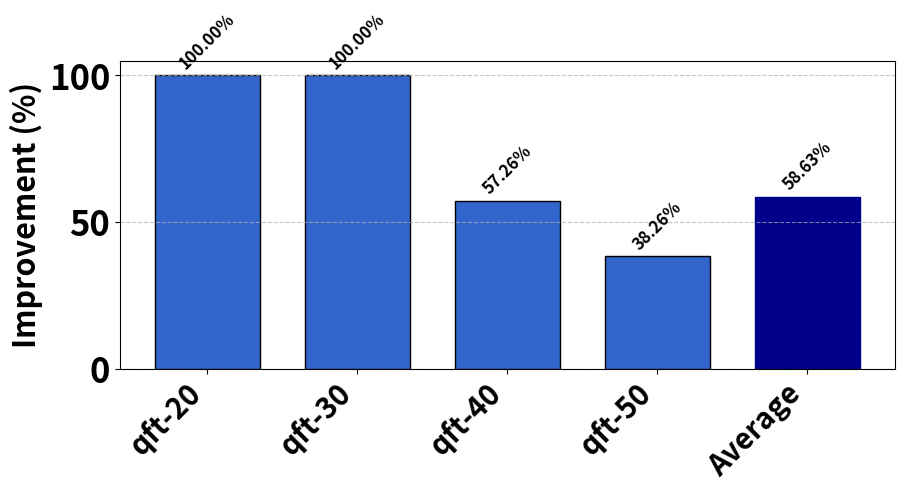
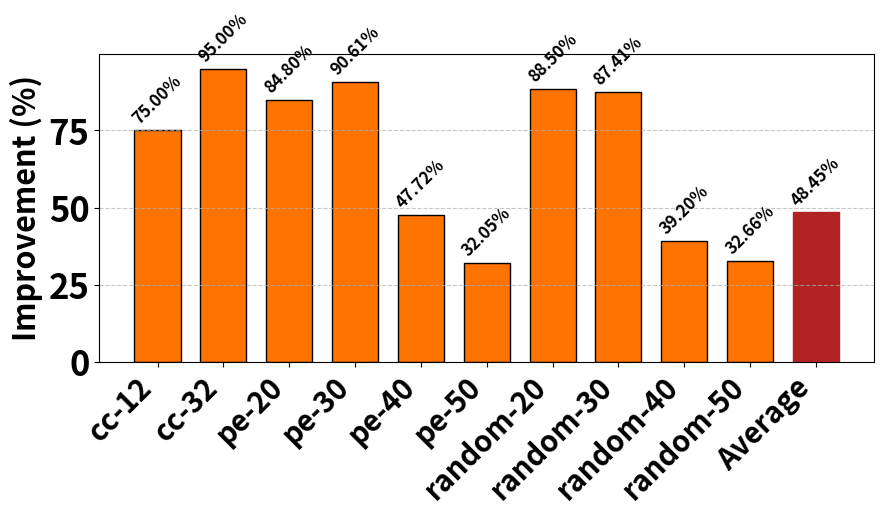

The matplotlib source for these figures, in order:
import os

import matplotlib.pyplot as plt
import numpy as np

# Create output directory if it doesn't exist
output_dir = "exp/data/paper"
if not os.path.exists(output_dir):
    os.makedirs(output_dir)

# Using the global configuration settings you provided
FIG_SIZE = (10, 4)
fontsize = 27

plt.rcParams["font.family"] = "sans-serif"
plt.rcParams["font.weight"] = "bold"
plt.rcParams["xtick.labelsize"] = fontsize - 6
plt.rcParams["ytick.labelsize"] = fontsize - 2
plt.rcParams["axes.labelsize"] = fontsize
plt.rcParams["axes.labelweight"] = "bold"
plt.rcParams["legend.fontsize"] = fontsize - 5

# Data from the table II
type_i_data = {
    "name": ["qft-20", "qft-30", "qft-40", "qft-50"],
    "baseline": [144, 335, 599, 933],
    "class": [0, 0, 256, 576],
}

type_ii_data = {
    "name": [
        "cc-12",
        "cc-32",
        "pe-20",
        "pe-30",
        "pe-40",
        "pe-50",
        "random-20",
        "random-30",
        "random-40",
        "random-50",
    ],
    "baseline": [24, 120, 125, 309, 591, 911, 339, 882, 1500, 2691],
    "class": [6, 6, 19, 29, 309, 619, 39, 111, 912, 1812],
}

average_data = {
    "name": ["Type-I Average", "Type-II Average"],
    "baseline": [(144 + 335 + 599 + 933) / 4, 749.20],
    "class": [(0 + 0 + 256 + 576) / 4, 386.20],
}

# Calculate improvement percentages for Type-I
type_i_improvement_data = {"name": type_i_data["name"] + ["Average"], "improvement": []}

for i in range(len(type_i_data["name"])):
    if type_i_data["baseline"][i] == 0:
        type_i_improvement_data["improvement"].append(0)
    else:
        improvement = (
            (type_i_data["baseline"][i] - type_i_data["class"][i])
            / type_i_data["baseline"][i]
            * 100
        )
        type_i_improvement_data["improvement"].append(improvement)

# Calculate average improvement for Type-I
type_i_total_baseline = sum(type_i_data["baseline"])
type_i_total_class = sum(type_i_data["class"])
type_i_average_improvement = (
    (type_i_total_baseline - type_i_total_class) / type_i_total_baseline * 100
)
type_i_improvement_data["improvement"].append(type_i_average_improvement)

# Calculate improvement percentages for Type-II
type_ii_improvement_data = {
    "name": type_ii_data["name"] + ["Average"],
    "improvement": [],
}

for i in range(len(type_ii_data["name"])):
    improvement = (
        (type_ii_data["baseline"][i] - type_ii_data["class"][i])
        / type_ii_data["baseline"][i]
        * 100
    )
    type_ii_improvement_data["improvement"].append(improvement)

# Calculate average improvement for Type-II
type_ii_average_improvement = (749.20 - 386.20) / 749.20 * 100
type_ii_improvement_data["improvement"].append(type_ii_average_improvement)

# 1. Improvement Percentage in Type-I Benchmarks
plt.figure(figsize=FIG_SIZE)
x = np.arange(len(type_i_improvement_data["name"]))

# Use a different color for Type-I improvement - Use a blue color
bars = plt.bar(
    x,
    type_i_improvement_data["improvement"],
    width=0.7,
    color="#3366cc",
    edgecolor="black",
    linewidth=1,
)

# Highlight the average bar with a different color
bars[-1].set_color("#00008B")  # Darker blue for average

# Add percentage labels with 45-degree rotation, keeping two decimal places
for i, bar in enumerate(bars):
    height = bar.get_height()
    plt.text(
        bar.get_x() + bar.get_width() / 2.0,
        height + 1,
        f"{type_i_improvement_data['improvement'][i]:.2f}%",  # Changed to .2f to keep two decimal places
        ha="center",
        va="bottom",
        fontsize=fontsize
        - 15,  # Changed from fontsize - 12 to fontsize - 15 (from 15 to 12)
        fontweight="bold",
        rotation=45,
    )

plt.xlabel("")
plt.ylabel("Improvement (%)", fontsize=fontsize - 5)
plt.xticks(x, type_i_improvement_data["name"], rotation=45, ha="right")
plt.ylim(0, 105)  # Set y-axis limit from 0 to 105 to accommodate labels
plt.grid(axis="y", linestyle="--", alpha=0.7)
# plt.tight_layout()
plt.savefig(
    os.path.join(output_dir, "type_i_improvement_percentage.pdf"), bbox_inches="tight"
)
plt.show()

# 2. Improvement Percentage in Type-II Benchmarks
plt.figure(figsize=FIG_SIZE)
x = np.arange(len(type_ii_improvement_data["name"]))

# Keep the orange color for Type-II improvement
bars = plt.bar(
    x,
    type_ii_improvement_data["improvement"],
    width=0.7,
    color="#ff7300",
    edgecolor="black",
    linewidth=1,
)

# Highlight the average bar with a different color
bars[-1].set_color("#B22222")  # Darker red/orange for average

# Add percentage labels with 45-degree rotation, keeping two decimal places
for i, bar in enumerate(bars):
    height = bar.get_height()
    plt.text(
        bar.get_x() + bar.get_width() / 2.0,
        height + 1,
        f"{type_ii_improvement_data['improvement'][i]:.2f}%",  # Changed to .2f to keep two decimal places
        ha="center",
        va="bottom",
        fontsize=fontsize
        - 15,  # Changed from fontsize - 12 to fontsize - 15 (from 15 to 12)
        fontweight="bold",
        rotation=45,
    )

plt.xlabel("")
plt.ylabel("Improvement (%)", fontsize=fontsize - 5)
plt.xticks(x, type_ii_improvement_data["name"], rotation=45, ha="right")
plt.grid(axis="y", linestyle="--", alpha=0.7)
# plt.tight_layout()
plt.savefig(
    os.path.join(output_dir, "type_ii_improvement_percentage.pdf"), bbox_inches="tight"
)
plt.show()
